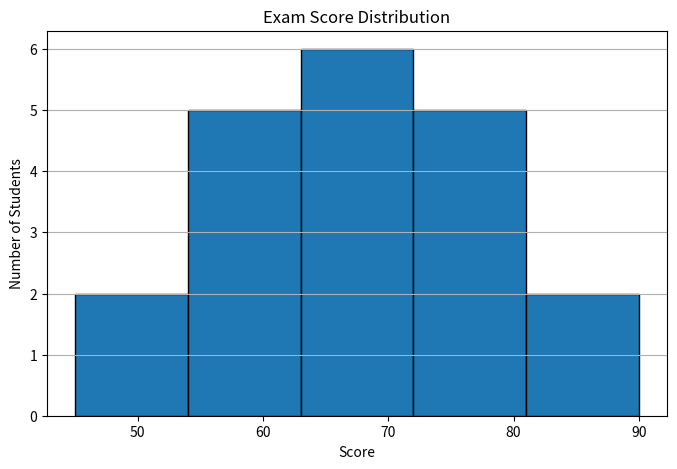

Write Python code to recreate this figure.
import matplotlib.pyplot as plt

scores = [
    45, 52, 55, 58, 60,
    61, 62, 64, 65, 67,
    68, 70, 71, 72, 74,
    75, 78, 80, 85, 90
]

plt.figure(figsize=(8, 5))
plt.hist(scores, bins=5, edgecolor="black")

plt.title("Exam Score Distribution")
plt.xlabel("Score")
plt.ylabel("Number of Students")
plt.grid(axis="y")

plt.show()
